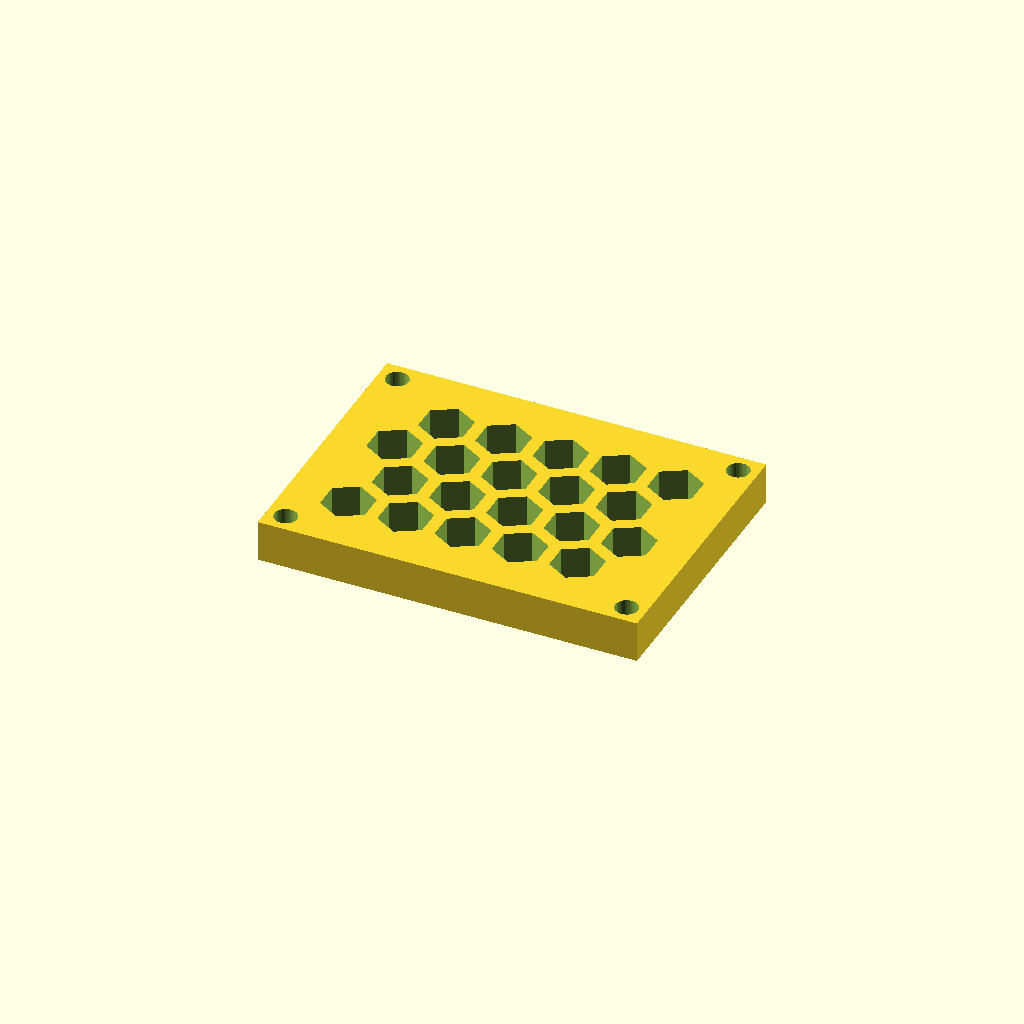
Cell 1: the model at its default parameters.
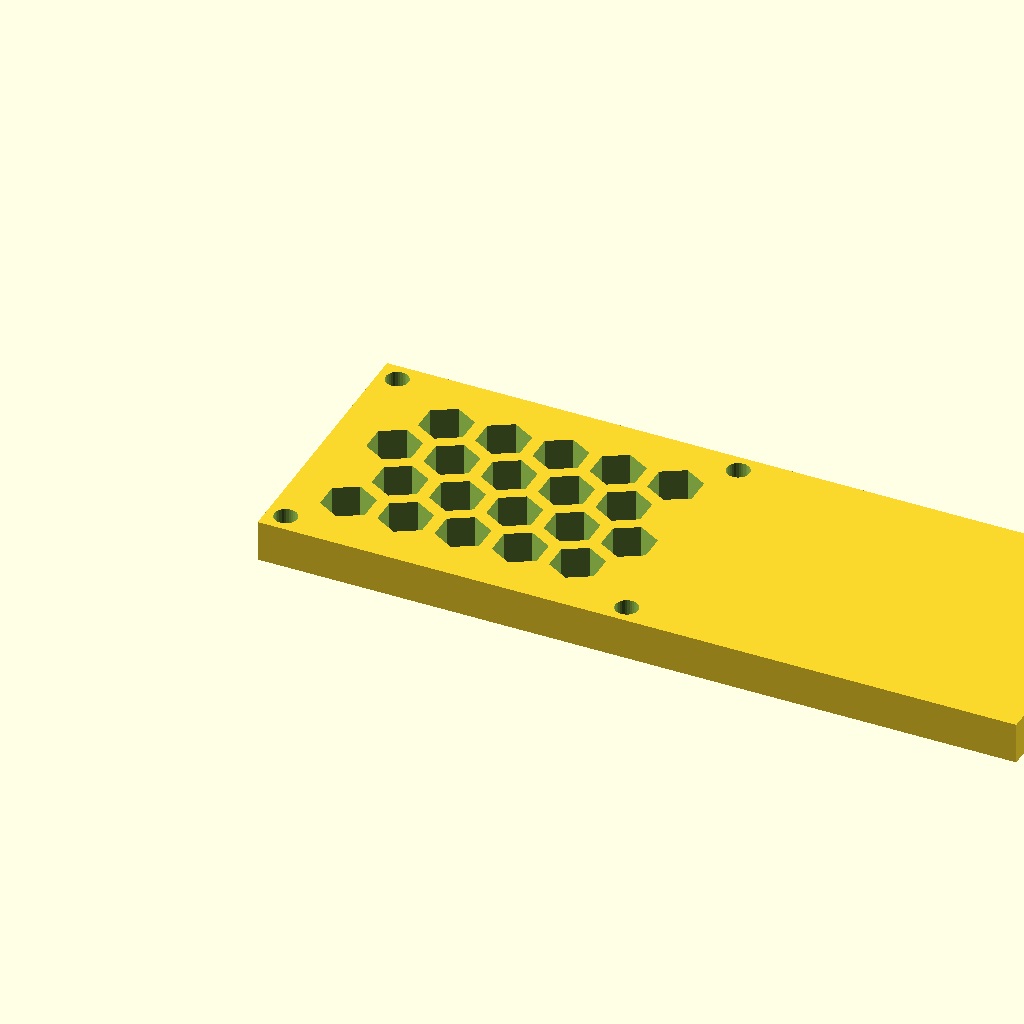
Cell 2 — panel_w set to 146.46, the other parameters unchanged.
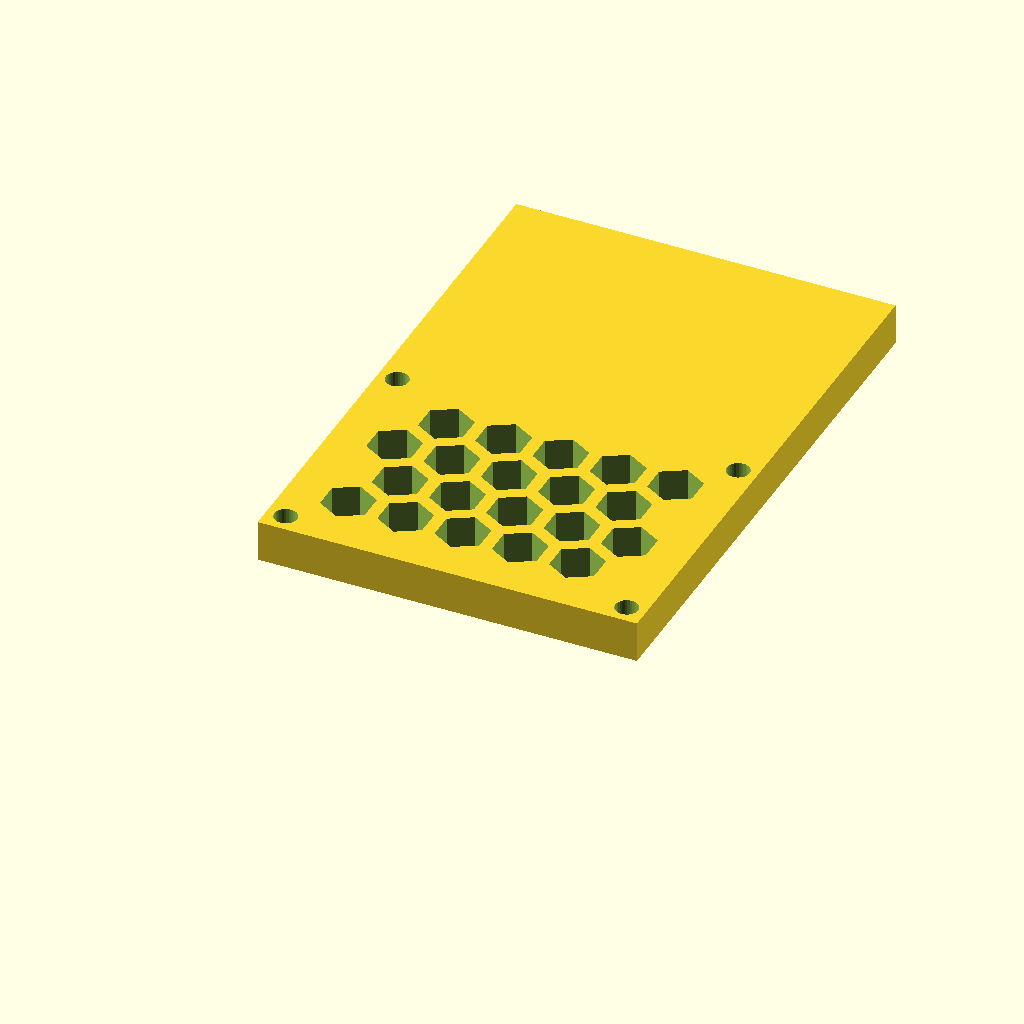
Cell 3: panel_d = 107.06 (everything else at default).
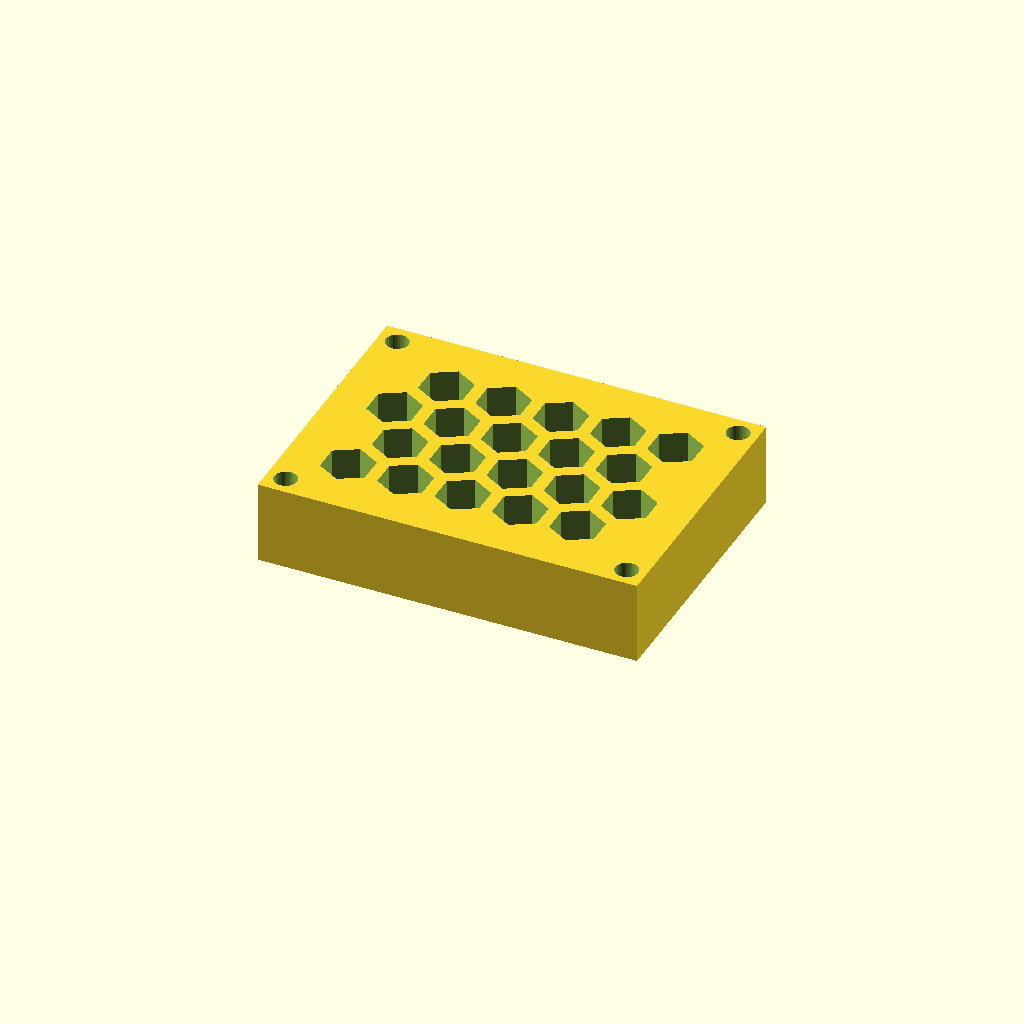
Cell 4: thick = 16 (everything else at default).
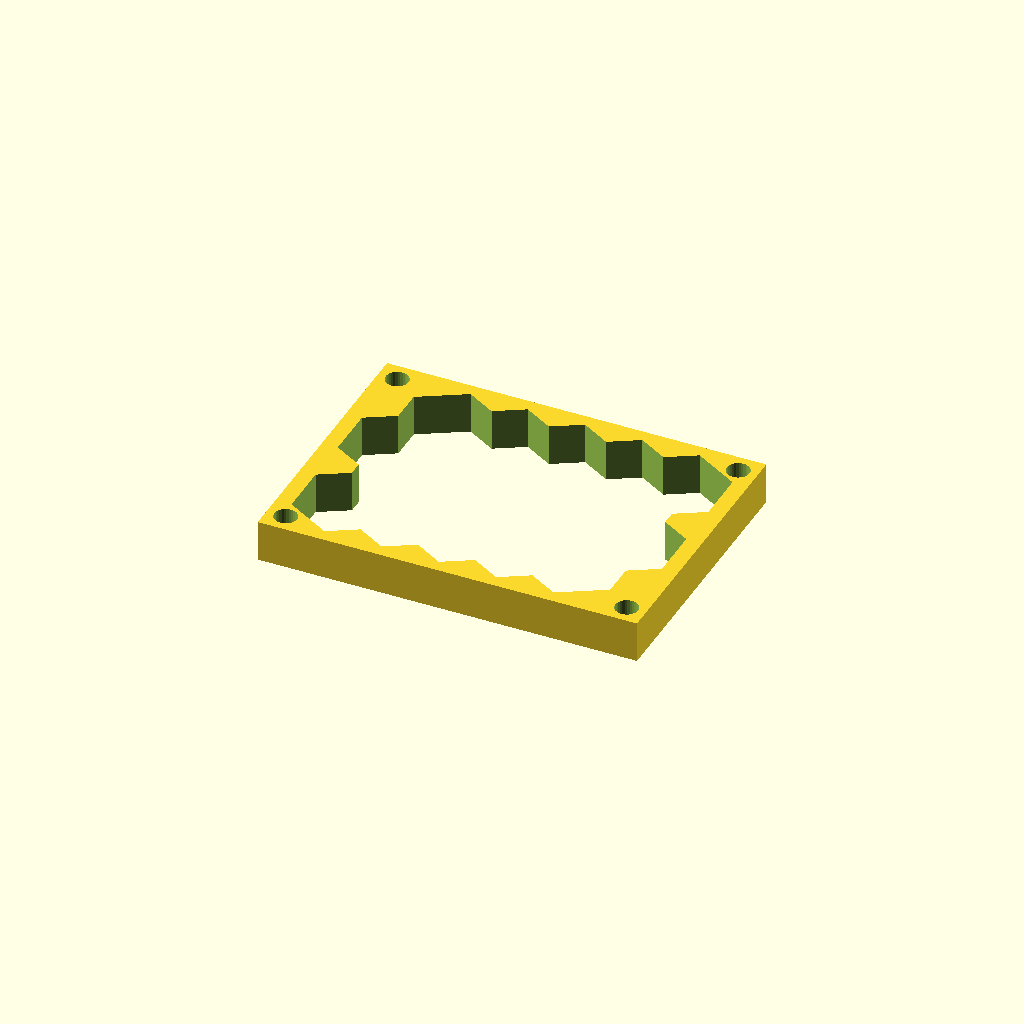
Cell 5: cell_r = 10 (everything else at default).
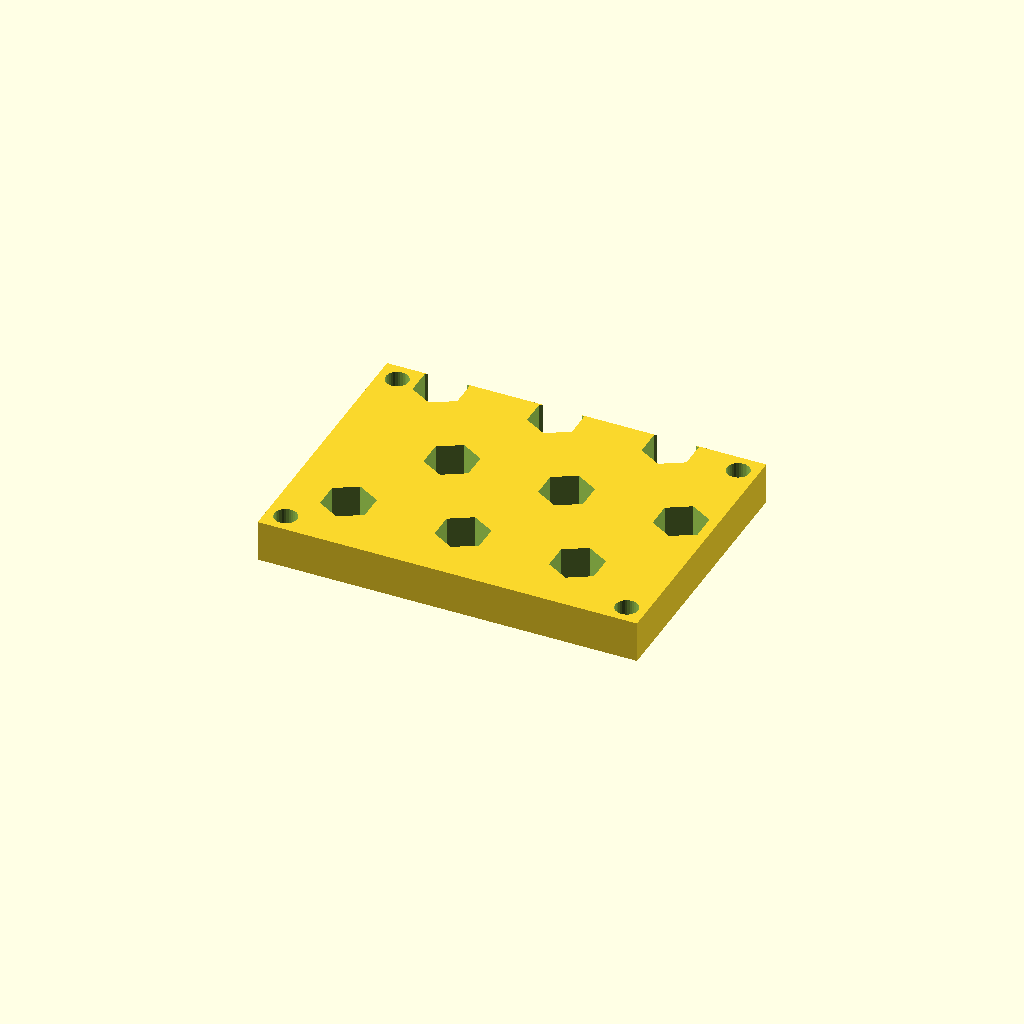
Cell 6: pitch = 22.12 (everything else at default).
One fixed orthographic camera (rotation 55°, 0°, 25°; colour scheme Cornfield) for every cell.
OpenSCAD source file optional_data/data/gen3/hexlattices/part_0066.scad:
$fn = 32;

// ----------------------------------------------------------------------
// Honeycomb panel: 73.23 x 53.53 mm, 20 cells of 10 mm
// ----------------------------------------------------------------------

// --- parameters (mm) ---
panel_w = 73.23;          // panel width
panel_d = 53.53;          // panel depth
thick = 8;                // panel thickness
cell_r = 5;               // hex cell circumradius
pitch = 11.06;            // hex cell pitch (centre to centre)
web = 2.4;                // web between the cells
columns = 5;              // columns of cells
rows = 4;                 // rows of cells
cell_count = 20;          // total cells
shift_x = 11.73;          // first cell offset in x
shift_y = 12.4;           // first cell offset in y
mount_d = 4.4;            // corner mounting holes
hole_off = 3.7;           // mounting hole offset from the corners

difference() {
  union() {
    cube([panel_w, panel_d, thick]);
  }
  /* hexagonal cells, point-up, cut right through the plate */
  for (row = [0 : rows - 1]) {
    for (col = [0 : columns - 1]) {
      translate([shift_x + col * pitch + (row % 2) * pitch / 2, shift_y + row * pitch * 0.866025, -2.5]) rotate([0, 0, 30]) cylinder(h = thick + 5, d = 2 * cell_r, $fn = 6);
    }
  }
  /* corner mounting holes, clear of the outer cell web */
  translate([3.7, 3.7, -2.5]) cylinder(h = thick + 5, d = mount_d);
  translate([69.53, 3.7, -2.5]) cylinder(h = thick + 5, d = mount_d);
  translate([3.7, 49.83, -2.5]) cylinder(h = thick + 5, d = mount_d);
  translate([69.53, 49.83, -2.5]) cylinder(h = thick + 5, d = mount_d);
}
Parameter table extracted from the source (name, type, default, range or options):
panel_w: number, default 73.23
panel_d: number, default 53.53
thick: number, default 8
cell_r: number, default 5
pitch: number, default 11.06
web: number, default 2.4
columns: number, default 5
rows: number, default 4
cell_count: number, default 20
shift_x: number, default 11.73
shift_y: number, default 12.4
mount_d: number, default 4.4
hole_off: number, default 3.7
